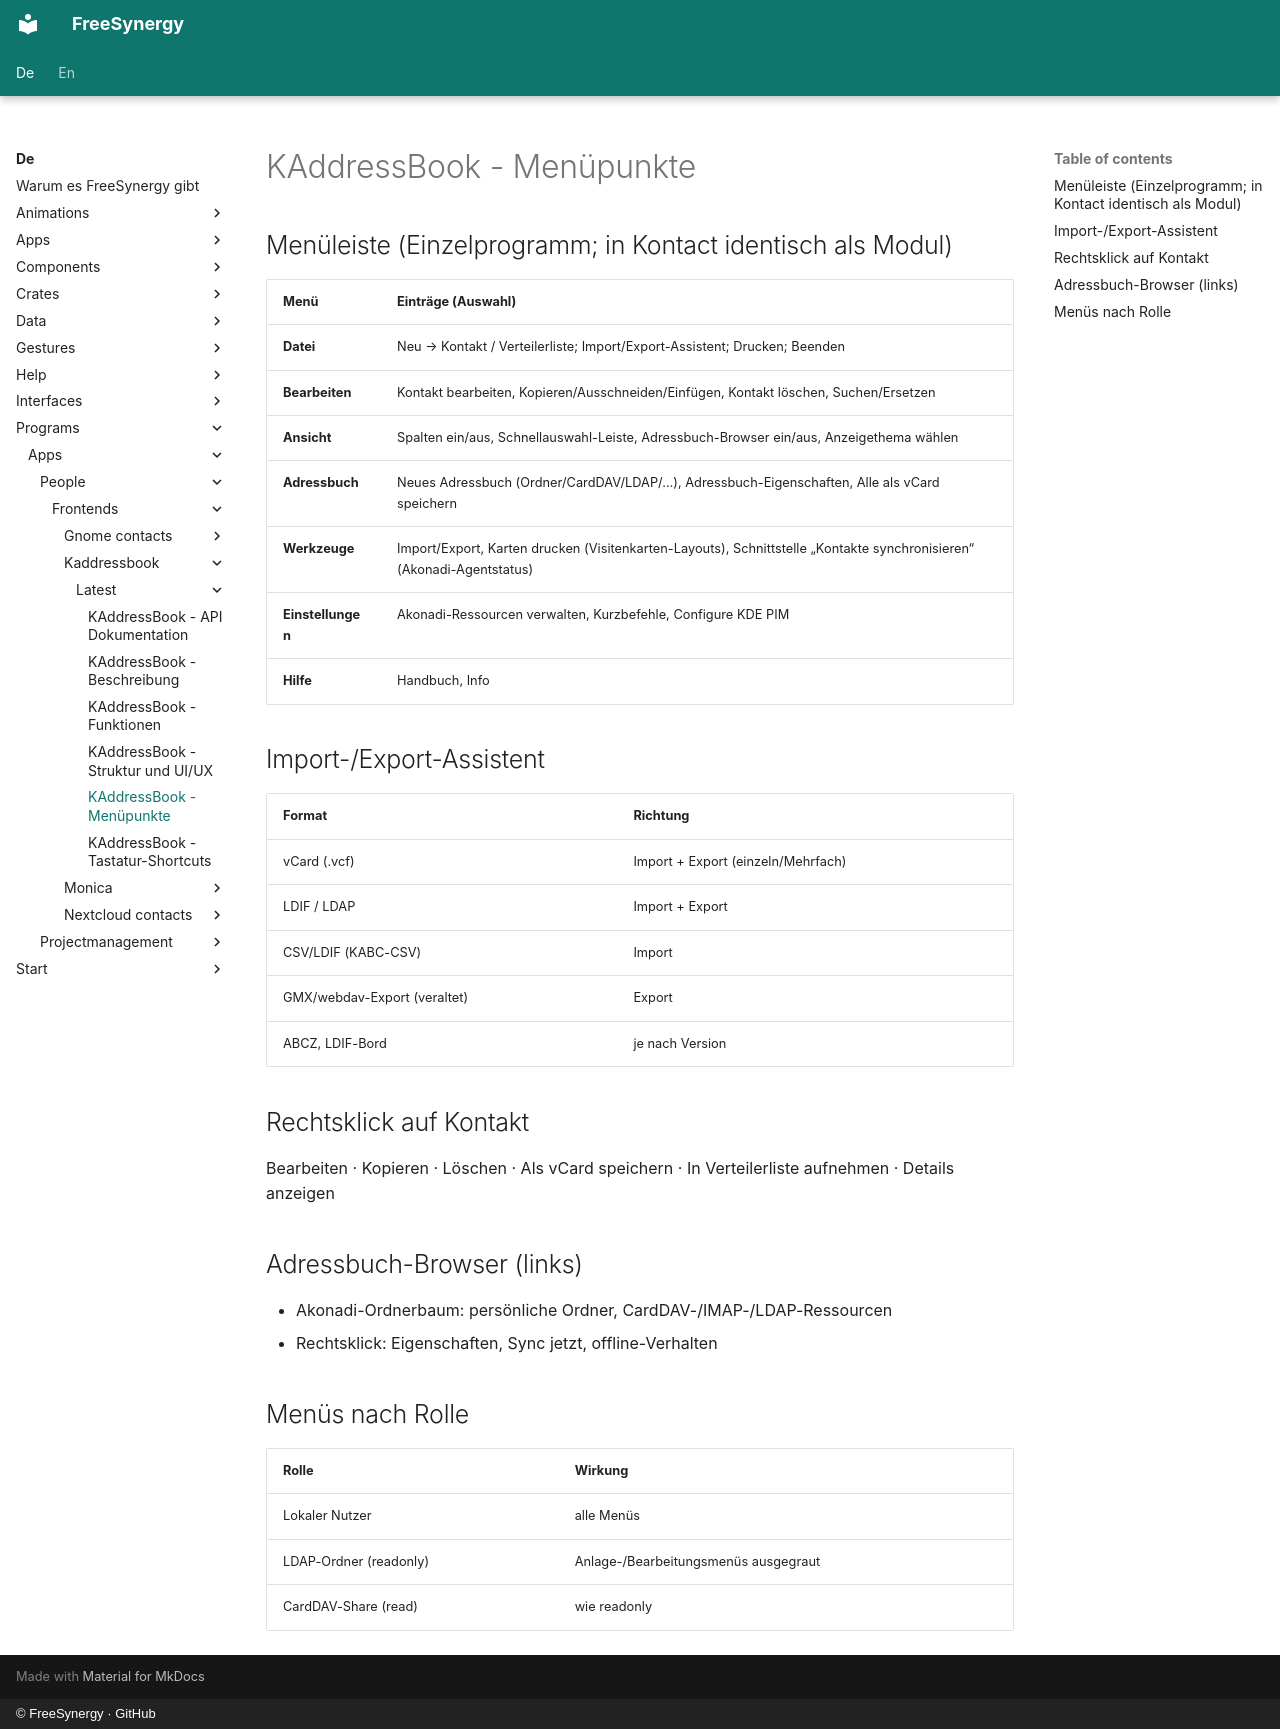

repository: FreeSynergy/fs-documentation · page: de/programs/apps/people/frontends/kaddressbook/latest/menus/index.html · generator: mkdocs · copyright: © FreeSynergy · GitHub

# KAddressBook - Menüpunkte

## Menüleiste (Einzelprogramm; in Kontact identisch als Modul)

| Menü | Einträge (Auswahl) |
|------|--------------------|
| **Datei** | Neu → Kontakt / Verteilerliste; Import/Export-Assistent; Drucken; Beenden |
| **Bearbeiten** | Kontakt bearbeiten, Kopieren/Ausschneiden/Einfügen, Kontakt löschen, Suchen/Ersetzen |
| **Ansicht** | Spalten ein/aus, Schnellauswahl-Leiste, Adressbuch-Browser ein/aus, Anzeigethema wählen |
| **Adressbuch** | Neues Adressbuch (Ordner/CardDAV/LDAP/…), Adressbuch-Eigenschaften, Alle als vCard speichern |
| **Werkzeuge** | Import/Export, Karten drucken (Visitenkarten-Layouts), Schnittstelle „Kontakte synchronisieren“ (Akonadi-Agentstatus) |
| **Einstellungen** | Akonadi-Ressourcen verwalten, Kurzbefehle, Configure KDE PIM |
| **Hilfe** | Handbuch, Info |

## Import-/Export-Assistent

| Format | Richtung |
|--------|----------|
| vCard (.vcf) | Import + Export (einzeln/Mehrfach) |
| LDIF / LDAP | Import + Export |
| CSV/LDIF (KABC-CSV) | Import |
| GMX/webdav-Export (veraltet) | Export |
| ABCZ, LDIF-Bord | je nach Version |

## Rechtsklick auf Kontakt

Bearbeiten · Kopieren · Löschen · Als vCard speichern · In Verteilerliste aufnehmen · Details anzeigen

## Adressbuch-Browser (links)

- Akonadi-Ordnerbaum: persönliche Ordner, CardDAV-/IMAP-/LDAP-Ressourcen
- Rechtsklick: Eigenschaften, Sync jetzt, offline-Verhalten

## Menüs nach Rolle

| Rolle | Wirkung |
|-------|---------|
| Lokaler Nutzer | alle Menüs |
| LDAP-Ordner (readonly) | Anlage-/Bearbeitungsmenüs ausgegraut |
| CardDAV-Share (read) | wie readonly |
